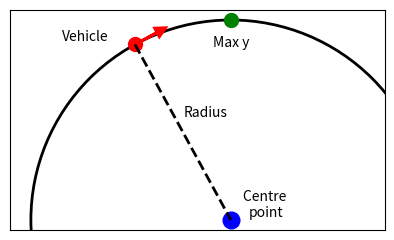

Source code (Python): (Note: this script raises an exception after producing the figure.)
import matplotlib.pyplot as plt
import numpy as np

def circle_center(radius, point, angle):
    x, y = point
    dx = radius * np.cos(np.pi/2 -angle)
    dy = radius * np.sin(np.pi/2 - angle)

    return x + dx, y - dy

# example data
radius = 0.8
point = (1, 0.4)
tangent_angle = 0.5

# calculate center point
center = circle_center(radius, point, tangent_angle)
print(f"Center: {center} points")

# plot circle, point, and tangent line
# fig, ax = plt.subplots()
fig = plt.figure(figsize=(5, 2.5))
ax = plt.gca()
circle = plt.Circle(center, radius, fill=False, linewidth=2)
ax.add_artist(circle)
plt.plot(center[0], center[1], 'o', color='blue', markersize=12)

plt.plot(point[0], point[1], 'o', color='red', markersize=10)
length_a = 0.1
plt.arrow(point[0], point[1], np.cos(tangent_angle)*length_a, length_a*np.sin(tangent_angle), head_width=0.04, head_length=0.04, linewidth=2, fc='red', ec='red')

plt.plot([point[0], center[0]], [point[1], center[1]], color='black', linestyle='--', linewidth=2)
# plt.plot([point[0], point[0] + 0.5], [point[1], point[1]], color='black', linestyle='--')

plt.plot(center[0], center[1] + radius, 'o', color='green', markersize=10)
plt.text(center[0], center[1] + radius*0.85, "Max y", ha='center', va='bottom')
plt.text(center[0]+0.14, center[1] , "Centre \npoint", ha='center', va='bottom')
plt.text(0.8, 0.4, "Vehicle", ha='center', va='bottom')
plt.text(center[0]-0.1, center[1] + radius/2, "Radius", ha='center', va='bottom')

plt.xlim(0.5, 2)

ax.set_aspect('equal')
plt.xticks([])
plt.yticks([])

plt.tight_layout()

plt.savefig(f"Imgs/CircleGeometry.svg", pad_inches=0.02, bbox_inches='tight')
plt.savefig(f"Imgs/CircleGeometry.pdf", pad_inches=0.02, bbox_inches='tight')


